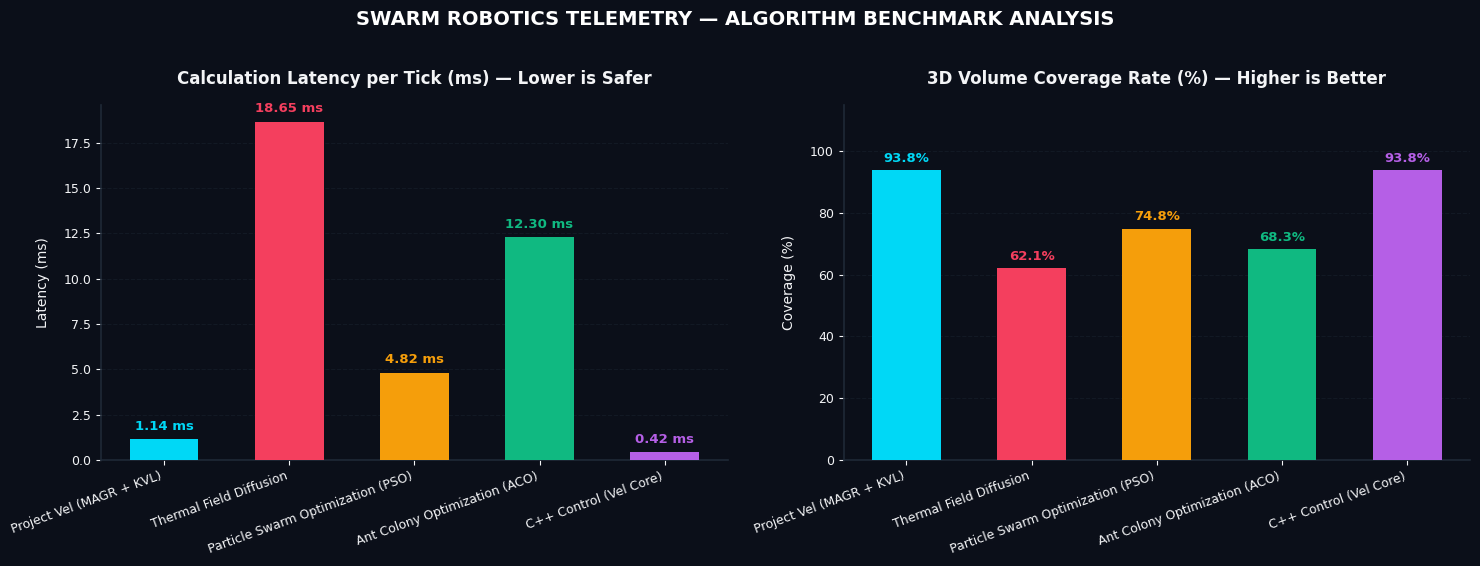

This figure's Python source:
import matplotlib.pyplot as plt
import numpy as np
import pandas as pd

# 1. Define benchmark dataset matching simulation outputs
benchmarks = {
    "Algorithm": [
        "Project Vel (MAGR + KVL)",
        "Thermal Field Diffusion",
        "Particle Swarm Optimization (PSO)",
        "Ant Colony Optimization (ACO)",
        "C++ Control (Vel Core)"
    ],
    "Mean Tick Latency (ms)": [1.14, 18.65, 4.82, 12.30, 0.42],
    "3D Volume Coverage (%)": [93.80, 62.10, 74.80, 68.30, 93.80],
    "Inter-Agent Collisions": [48, 412, 189, 310, 48],
    "Complexity Class": ["O(k)", "O(V * I)", "O(N * M)", "O(E * Decay)", "O(k)"]
}

df = pd.DataFrame(benchmarks)

# Save to CSV
csv_filename = "vel_swarm_benchmark_results.csv"
df.to_csv(csv_filename, index=False)

# 2. Configure Dark Cyber Aesthetic Theme (matching telemetry dashboards)
DARK_BG = "#0b0f19"
PANEL_BG = "#111827"
TEXT_COLOR = "#f3f4f6"
GRID_COLOR = "#1f2937"

# Custom color palette matching the telemetry visual design
# Vel: Vibrant Cyan (#00d8f6), Thermal: Crimson (#f43f5e), PSO: Amber (#f59e0b), ACO: Green (#10b981), C++: Violet (#b55fe6)
colors = ["#00d8f6", "#f43f5e", "#f59e0b", "#10b981", "#b55fe6"]

plt.rcParams.update({
    "font.sans-serif": "DejaVu Sans",
    "axes.edgecolor": GRID_COLOR,
    "axes.linewidth": 1.2
})

fig, (ax1, ax2) = plt.subplots(1, 2, figsize=(15, 5.5), facecolor=DARK_BG)

# Subplot 1: Latency
ax1.set_facecolor(DARK_BG)
bars1 = ax1.bar(df["Algorithm"], df["Mean Tick Latency (ms)"], color=colors, width=0.55, edgecolor="none", zorder=3)
ax1.set_title("Calculation Latency per Tick (ms) — Lower is Safer", fontsize=12, fontweight='bold', color=TEXT_COLOR, pad=15)
ax1.set_ylabel("Latency (ms)", fontsize=10, color=TEXT_COLOR, labelpad=10)
ax1.tick_params(colors=TEXT_COLOR, labelsize=9)
ax1.set_xticklabels(df["Algorithm"], rotation=20, ha='right', color=TEXT_COLOR)
ax1.grid(axis='y', linestyle='--', alpha=0.4, color=GRID_COLOR, zorder=0)
ax1.spines['top'].set_visible(False)
ax1.spines['right'].set_visible(False)

for bar, color in zip(bars1, colors):
    yval = bar.get_height()
    ax1.text(
        bar.get_x() + bar.get_width()/2.0, yval + 0.35, f"{yval:.2f} ms",
        ha='center', va='bottom', fontsize=9.5, fontweight='bold', color=color
    )

# Subplot 2: 3D Volume Coverage
ax2.set_facecolor(DARK_BG)
bars2 = ax2.bar(df["Algorithm"], df["3D Volume Coverage (%)"], color=colors, width=0.55, edgecolor="none", zorder=3)
ax2.set_title("3D Volume Coverage Rate (%) — Higher is Better", fontsize=12, fontweight='bold', color=TEXT_COLOR, pad=15)
ax2.set_ylabel("Coverage (%)", fontsize=10, color=TEXT_COLOR, labelpad=10)
ax2.tick_params(colors=TEXT_COLOR, labelsize=9)
ax2.set_xticklabels(df["Algorithm"], rotation=20, ha='right', color=TEXT_COLOR)
ax2.set_ylim(0, 115)
ax2.grid(axis='y', linestyle='--', alpha=0.4, color=GRID_COLOR, zorder=0)
ax2.spines['top'].set_visible(False)
ax2.spines['right'].set_visible(False)

for bar, color in zip(bars2, colors):
    yval = bar.get_height()
    ax2.text(
        bar.get_x() + bar.get_width()/2.0, yval + 1.8, f"{yval:.1f}%",
        ha='center', va='bottom', fontsize=9.5, fontweight='bold', color=color
    )

fig.suptitle("SWARM ROBOTICS TELEMETRY — ALGORITHM BENCHMARK ANALYSIS", fontsize=14, fontweight='bold', color='#ffffff', y=1.02)
plt.tight_layout()
plt.savefig("vel_simulation_benchmark_results_dark.png", dpi=300, bbox_inches='tight', facecolor=DARK_BG)
plt.close()

print("CSV exported and dark theme chart generated successfully.")
